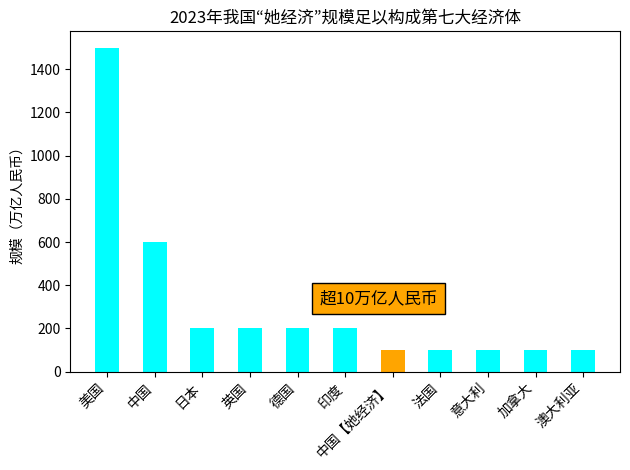

Python code for this plot:
import matplotlib.pyplot as plt
import numpy as np

# 国家/地区名称
countries = ["美国", "中国", "日本", "英国", "德国", "印度", "中国【她经济】", "法国", "意大利", "加拿大", "澳大利亚"]
# 对应的数据（单位：万亿人民币，这里根据图表大致估算，你可按实际精准数据调整 ）
data = [1500, 600, 200, 200, 200, 200, 100, 100, 100, 100, 100]  

x = np.arange(len(countries))  # x 轴位置
width = 0.5  # 柱状图宽度

fig, ax = plt.subplots()

# 为每个条形设置颜色，中国【她经济】为黄色，其余为青色
colors = ['cyan'] * len(countries)
index = countries.index("中国【她经济】")
colors[index] = 'orange'

rects = ax.bar(x, data, width, color=colors)

# 修复：使用 bbox 参数替代 padding 参数，并将标注位置上移
ax.text(5.7, 300, "超10万亿人民币", fontsize=12, ha='center', va='bottom',
        bbox=dict(facecolor='orange', alpha=1.0, pad=5))

# 设置 x 轴刻度和标签
ax.set_xticks(x)
ax.set_xticklabels(countries, rotation=45, ha='right')
# 设置 y 轴标签
ax.set_ylabel('规模（万亿人民币）')
# 设置标题
ax.set_title('2023年我国“她经济”规模足以构成第七大经济体')

# 显示图表
plt.tight_layout()
plt.show()
